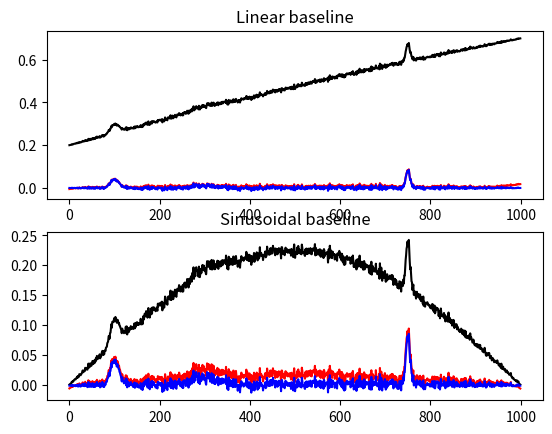

Generate this figure with matplotlib:
# -*- coding: utf-8 -*-
# ruff: noqa
"""
Created on Wed Dec 30 16:05:47 2015

[redacted]

LICENCE
This program is free software: you can redistribute it and/or modify
it under the terms of the GNU Lesser General Public License as published by
the Free Software Foundation, either version 3 of the License, or
(at your option) any later version.

This program is distributed in the hope that it will be useful,
but WITHOUT ANY WARRANTY; without even the implied warranty of
MERCHANTABILITY or FITNESS FOR A PARTICULAR PURPOSE.  See the
GNU Lesser General Public License for more details.

You should have received a copy of the GNU Lesser General Public License
along with this program.  If not, see <http://www.gnu.org/licenses/>
"""

"""
This file was copied from
https://irfpy.irf.se/projects/ica/_modules/irfpy/ica/baseline.html
"""


import numpy as np
from scipy.sparse.linalg import spsolve
from scipy.linalg import cholesky

# from scikits.sparse.cholmod import cholesky
from scipy import sparse

from scipy.stats import norm
import matplotlib.pyplot as pl


def als(y, lam=1e6, p=0.1, itermax=10):
    r"""
    Implements an Asymmetric Least Squares Smoothing
    baseline correction algorithm (P. Eilers, H. Boelens 2005)

    Baseline Correction with Asymmetric Least Squares Smoothing
    based on https://github.com/vicngtor/BaySpecPlots

    Baseline Correction with Asymmetric Least Squares Smoothing
    Paul H. C. Eilers and Hans F.M. Boelens
    October 21, 2005

    Description from the original documentation:

    Most baseline problems in instrumental methods are characterized by a smooth
    baseline and a superimposed signal that carries the analytical information: a series
    of peaks that are either all positive or all negative. We combine a smoother
    with asymmetric weighting of deviations from the (smooth) trend get an effective
    baseline estimator. It is easy to use, fast and keeps the analytical peak signal intact.
    No prior information about peak shapes or baseline (polynomial) is needed
    by the method. The performance is illustrated by simulation and applications to
    real data.


    Inputs:
        y:
            input data (i.e. chromatogram of spectrum)
        lam:
            parameter that can be adjusted by user. The larger lambda is,
            the smoother the resulting background, z
        p:
            wheighting deviations. 0.5 = symmetric, <0.5: negative
            deviations are stronger suppressed
        itermax:
            number of iterations to perform
    Output:
        the fitted background vector

    """
    L = len(y)
    #  D = sparse.csc_matrix(np.diff(np.eye(L), 2))
    D = sparse.eye(L, format='csc')
    D = (
        D[1:] - D[:-1]
    )  # numpy.diff( ,2) does not work with sparse matrix. This is a workaround.
    D = D[1:] - D[:-1]
    D = D.T
    w = np.ones(L)
    for i in range(itermax):
        W = sparse.diags(w, 0, shape=(L, L))
        Z = W + lam * D.dot(D.T)
        z = spsolve(Z, w * y)
        w = p * (y > z) + (1 - p) * (y < z)
    return z


def arpls(y, lam=1e4, ratio=0.05, itermax=100):
    r"""
    Baseline correction using asymmetrically
    reweighted penalized least squares smoothing
    Sung-June Baek, Aaron Park, Young-Jin Ahna and Jaebum Choo,
    Analyst, 2015, 140, 250 (2015)

    Abstract

    Baseline correction methods based on penalized least squares are successfully
    applied to various spectral analyses. The methods change the weights iteratively
    by estimating a baseline. If a signal is below a previously fitted baseline,
    large weight is given. On the other hand, no weight or small weight is given
    when a signal is above a fitted baseline as it could be assumed to be a part
    of the peak. As noise is distributed above the baseline as well as below the
    baseline, however, it is desirable to give the same or similar weights in
    either case. For the purpose, we propose a new weighting scheme based on the
    generalized logistic function. The proposed method estimates the noise level
    iteratively and adjusts the weights correspondingly. According to the
    experimental results with simulated spectra and measured Raman spectra, the
    proposed method outperforms the existing methods for baseline correction and
    peak height estimation.

    Inputs:
        y:
            input data (i.e. chromatogram of spectrum)
        lam:
            parameter that can be adjusted by user. The larger lambda is,
            the smoother the resulting background, z
        ratio:
            wheighting deviations: 0 < ratio < 1, smaller values allow less negative values
        itermax:
            number of iterations to perform
    Output:
        the fitted background vector

    """
    N = len(y)
    #  D = sparse.csc_matrix(np.diff(np.eye(N), 2))
    D = sparse.eye(N, format='csc')
    D = (
        D[1:] - D[:-1]
    )  # numpy.diff( ,2) does not work with sparse matrix. This is a workaround.
    D = D[1:] - D[:-1]

    H = lam * D.T * D
    w = np.ones(N)
    for i in range(itermax):
        W = sparse.diags(w, 0, shape=(N, N))
        WH = sparse.csc_matrix(W + H)
        if np.isnan(WH.data).any():  # ADDED for Orange-spectroscopy
            z = np.zeros(np.shape(y))
            return z
        C = sparse.csc_matrix(cholesky(WH.todense()))
        z = spsolve(C, spsolve(C.T, w * y))
        d = y - z
        dn = d[d < 0]
        m = np.mean(dn)
        s = np.std(dn)
        wt = 1.0 / (1 + np.exp(2 * (d - (2 * s - m)) / s))
        if np.linalg.norm(w - wt) / np.linalg.norm(w) < ratio:
            break
        w = wt
    return z


def WhittakerSmooth(x, w, lam, differences=1):
    '''
    Penalized least squares algorithm for background fitting

    input
        x:
            input data (i.e. chromatogram of spectrum)
        w:
            binary masks (value of the mask is zero if a point belongs to peaks
            and one otherwise)
        lam:
            parameter that can be adjusted by user. The larger lambda is,  the
            smoother the resulting background
        differences:
            integer indicating the order of the difference of penalties

    output:
        the fitted background vector
    '''
    # X = np.matrix(x)  # replaced with the line below to avoid  np.matrix
    X = np.asarray(x)
    m = X.size
    #    D = csc_matrix(np.diff(np.eye(m), differences))
    D = sparse.eye(m, format='csc')
    for i in range(differences):
        D = (
            D[1:] - D[:-1]
        )  # numpy.diff() does not work with sparse matrix. This is a workaround.
    W = sparse.diags(w, 0, shape=(m, m))
    A = sparse.csc_matrix(W + (lam * D.T * D))
    # B = sparse.csc_matrix(W * X.T)  # replaced with the line below to avoid np.matrix
    B = sparse.csc_matrix(W.dot(X.T)).T
    background = spsolve(A, B)
    return np.array(background)


def airpls(x, lam=100, porder=1, itermax=100):
    '''
[redacted]
    Baseline correction using adaptive iteratively reweighted penalized least squares

    This program is a translation in python of the R source code of airPLS version 2.0
    by Yizeng Liang and Zhang Zhimin - https://code.google.com/p/airpls
    Reference:
    Z.-M. Zhang, S. Chen, and Y.-Z. Liang, Baseline correction using adaptive
    iteratively reweighted penalized least squares. Analyst 135 (5), 1138-1146 (2010).

    Description from the original documentation:

    Baseline drift always blurs or even swamps signals and deteriorates analytical
    results, particularly in multivariate analysis.  It is necessary to correct
    baseline drift to perform further data analysis. Simple or modified polynomial
    fitting has been found to be effective in some extent. However, this method
    requires user intervention and prone to variability especially in low
    signal-to-noise ratio environments. The proposed adaptive iteratively
    reweighted Penalized Least Squares (airPLS) algorithm doesn't require any
    user intervention and prior information, such as detected peaks. It
    iteratively changes weights of sum squares errors (SSE) between the fitted
    baseline and original signals, and the weights of SSE are obtained adaptively
    using between previously fitted baseline and original signals. This baseline
    estimator is general, fast and flexible in fitting baseline.

    Adaptive iteratively reweighted penalized least squares for baseline fitting

    input
        x:
            input data (i.e. chromatogram of spectrum)
        lam:
            parameter that can be adjusted by user. The larger lambda is,
            the smoother the resulting background, z
        porder:
            integer indicating the order of the difference of penalties

    output:
        the fitted background vector
    '''
    m = x.shape[0]
    w = np.ones(m)
    for i in range(1, itermax + 1):
        z = WhittakerSmooth(x, w, lam, porder)
        d = x - z
        dssn = np.abs(d[d < 0].sum())
        if dssn < 0.001 * (abs(x)).sum() or i == itermax:
            if i == itermax:
                # print('airpls: max iteration reached!')  # commented in Orange-spectroscopy
                pass
            break
        w[d >= 0] = 0  # d>0 means that this point is part of a peak,
        # so its weight is set to 0 in order to ignore it
        if np.shape(w[d >= 0]) == (0,) or np.shape(w[d < 0]) == (
            0,
        ):  # addded in Orange-spectroscopy
            break
        w[d < 0] = np.exp(i * np.abs(d[d < 0]) / dssn)
        w[0] = np.exp(i * (d[d < 0]).max() / dssn)
        w[-1] = w[0]
    return z


if __name__ == '__main__':
    '''
    Example usage and testing
    '''
    print('Testing...')

    x = np.arange(0, 1000, 1)
    g1 = norm(loc=100, scale=10.0)  # generate three gaussian as a signal
    g2 = norm(loc=300, scale=30.0)
    g3 = norm(loc=750, scale=5.0)
    signal = g1.pdf(x) + g2.pdf(x) + g3.pdf(x)
    baseline1 = 5e-4 * x + 0.2  # linear baseline
    baseline2 = 0.2 * np.sin(np.pi * x / x.max())  # sinusoidal baseline
    noise = np.random.poisson(100 * baseline2, size=x.shape[0]) / 800
    print('Generating simulated experiment')
    y1 = signal + baseline1 + noise
    y2 = signal + baseline2 + noise
    print('Removing baselines')
    c1 = y1 - airpls(y1)  # corrected values
    c2 = y1 - arpls(y1, 1e7, 0.1)  # with baseline removed
    g1 = y2 - airpls(y2)  # corrected values
    g2 = y2 - arpls(y2, 1e7, 0.01)  # with baseline removed
    print('Plotting results')
    fig, ax = pl.subplots(nrows=2, ncols=1)
    ax[0].plot(x, y1, '-k')
    ax[0].plot(x, c1, '-r')
    ax[0].plot(x, c2, '-b')
    ax[0].set_title('Linear baseline')
    ax[1].plot(x, y2, '-k')
    ax[1].plot(x, g1, '-r')
    ax[1].plot(x, g2, '-b')
    ax[1].set_title('Sinusoidal baseline')
    pl.show()
    print('Done!')
